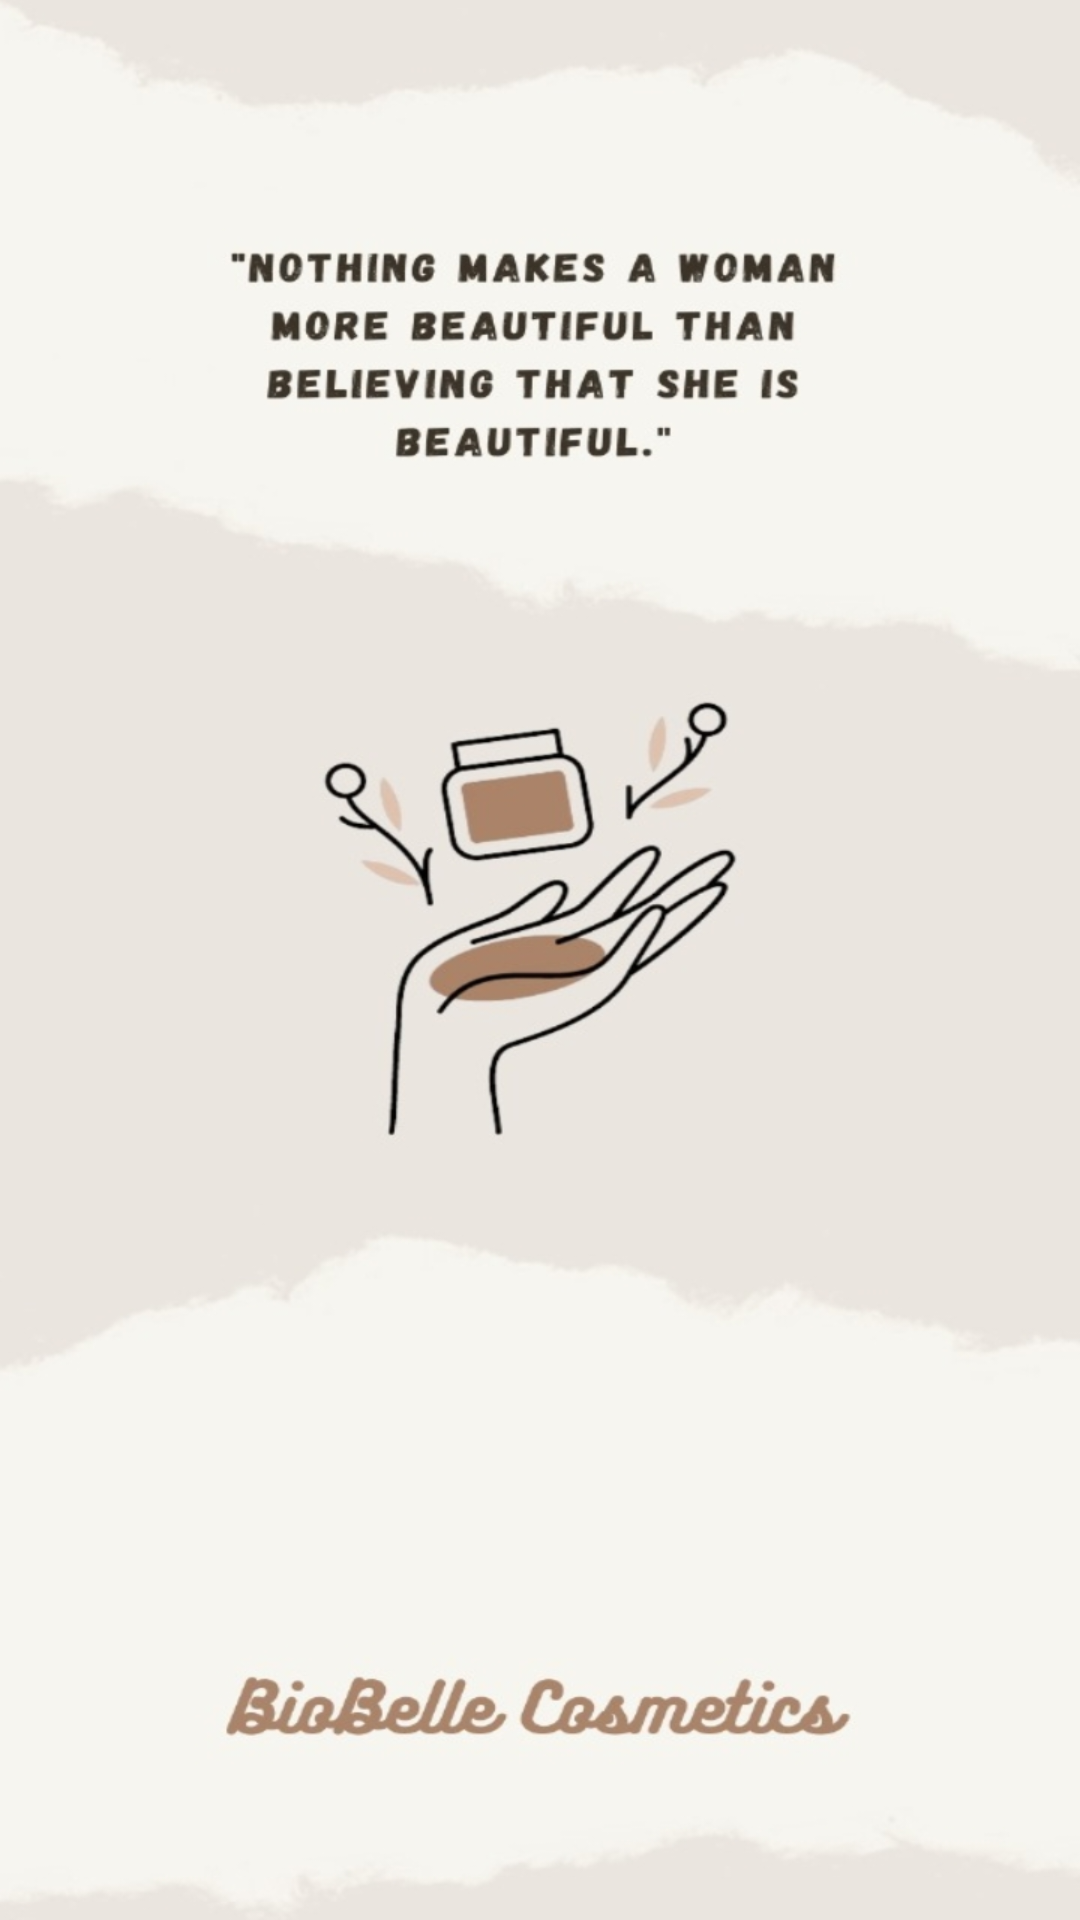

Write the Android layout XML for this screen, with the resource values it uses.
<!-- AndroidManifest.xml: application theme Theme.BeautyAndCosmetics -->
<!-- res/layout/activity_splash.xml -->
<?xml version="1.0" encoding="utf-8"?>
<androidx.constraintlayout.widget.ConstraintLayout
    xmlns:android="http://schemas.android.com/apk/res/android"
    xmlns:app="http://schemas.android.com/apk/res-auto"
    xmlns:tools="http://schemas.android.com/tools"
    android:background="@drawable/scren"
    android:layout_width="match_parent"
    android:layout_height="match_parent"
    tools:context=".SplashActivity">




</androidx.constraintlayout.widget.ConstraintLayout>
<!-- resources referenced by this layout -->
<resources>
  <!-- drawable scren: jpg bitmap (drawable, 133069 bytes) -->
  <style name="Theme.BeautyAndCosmetics" parent="Base.Theme.BeautyAndCosmetics" />
  <style name="Base.Theme.BeautyAndCosmetics" parent="Theme.Material3.DayNight.NoActionBar">
          
          
      </style>
</resources>
